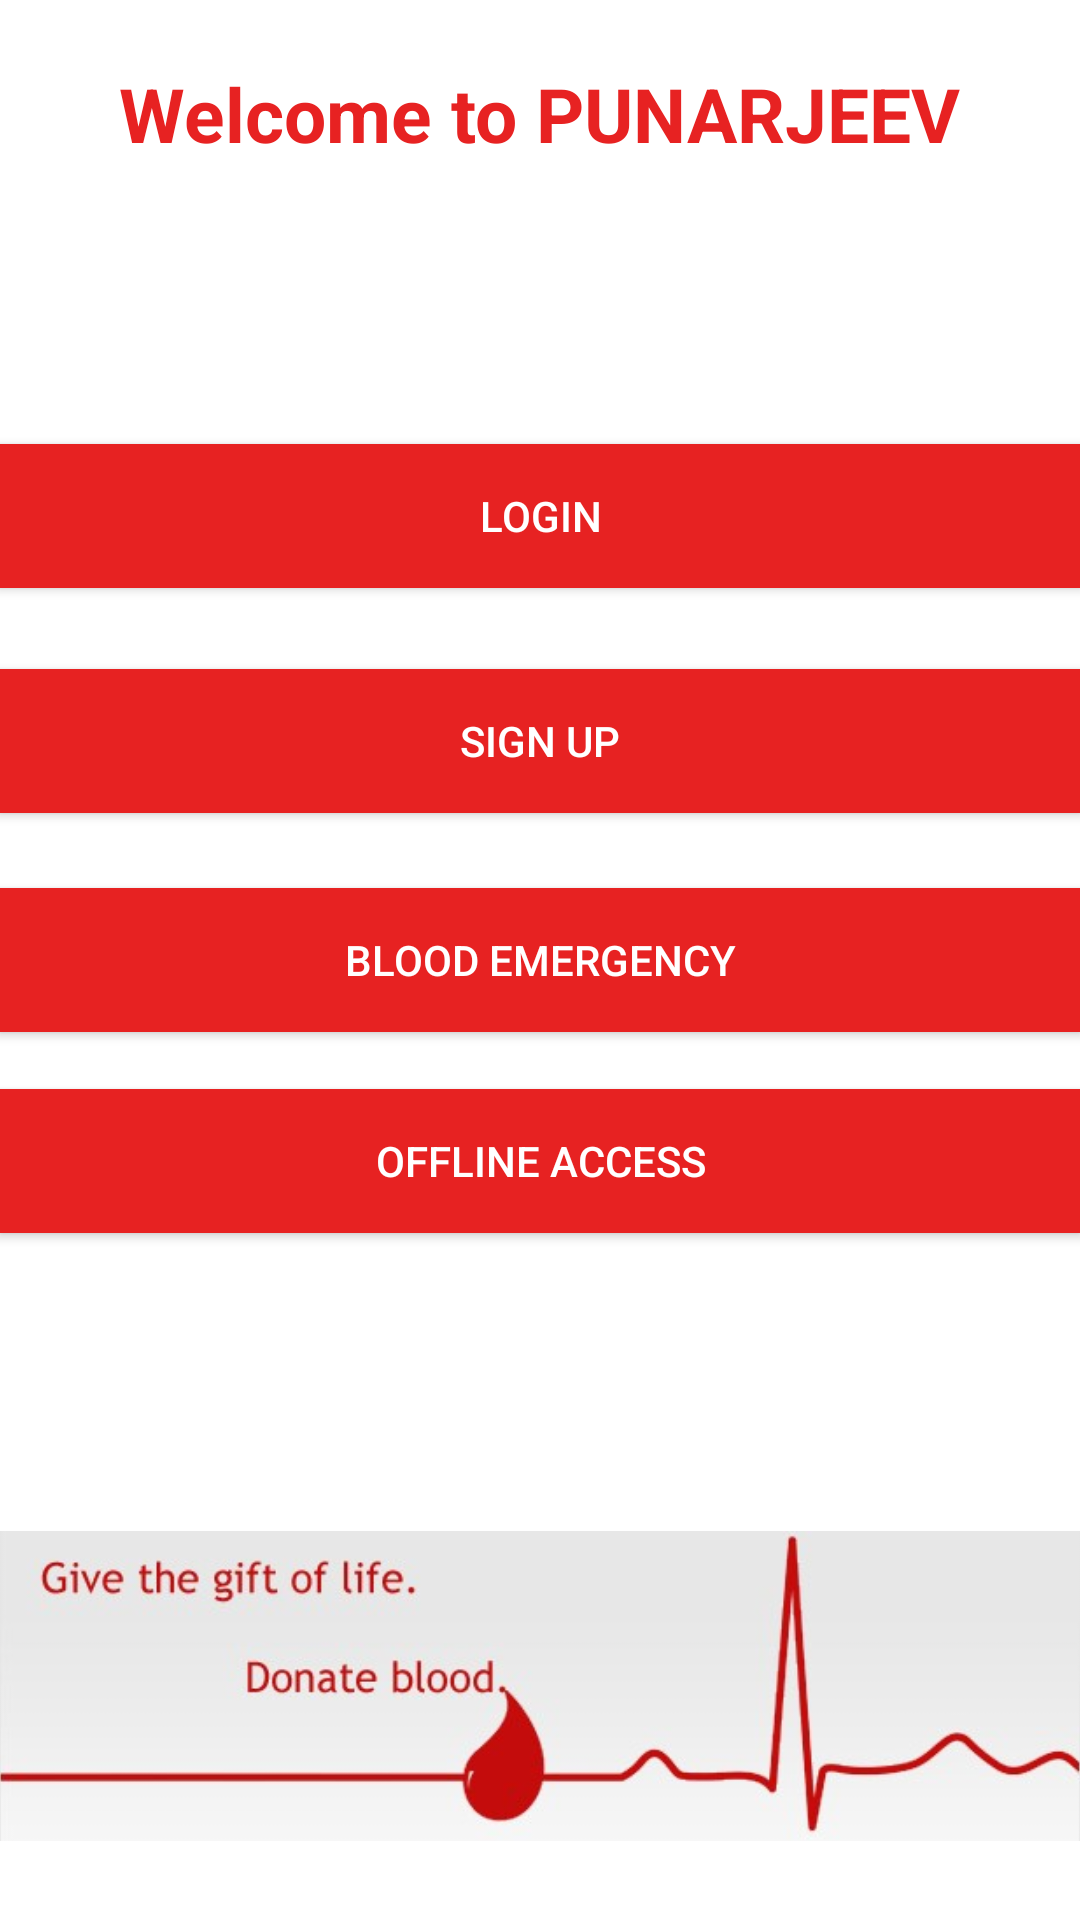

Here is an Android app screen rendered from its layout file. Give the layout XML and the strings, colors and styles it references.
<!-- AndroidManifest.xml: activity theme Log -->
<!-- res/layout/activity_main.xml -->
<?xml version="1.0" encoding="utf-8"?>
<RelativeLayout xmlns:android="http://schemas.android.com/apk/res/android"
    xmlns:tools="http://schemas.android.com/tools"
    android:layout_width="match_parent"
    android:layout_height="match_parent"
    android:paddingBottom="@dimen/activity_vertical_margin"
    android:paddingLeft="@dimen/activity_horizontal_margin"
    android:paddingRight="@dimen/activity_horizontal_margin"
    android:paddingTop="@dimen/activity_vertical_margin"
    tools:context="com.apex.bloodstory.MainActivity"
    android:background="#ffffff">

    <TextView
        android:layout_width="wrap_content"
        android:layout_height="wrap_content"
        android:text="Welcome to PUNARJEEV"
        android:id="@+id/textView"
        android:layout_alignParentTop="true"
        android:layout_centerHorizontal="true"
        android:layout_marginTop="21dp"
        android:textSize="25dp"
        android:textStyle="bold"
        android:textColor="#e72222" />

    <Button
        android:layout_width="wrap_content"
        android:layout_height="wrap_content"
        android:text="Login"
        android:id="@+id/button"
        android:textColor="#ffffff"
        android:background="#e72222"
        android:layout_above="@+id/button2"
        android:layout_alignParentStart="true"
        android:layout_marginBottom="27dp"
        android:layout_alignParentEnd="true" />

    <Button
        android:layout_width="wrap_content"
        android:layout_height="wrap_content"
        android:text="Sign Up"
        android:id="@+id/button2"
        android:onClick="signup"
        android:textColor="#ffffff"
        android:background="#e72222"
        android:layout_above="@+id/button3"
        android:layout_alignParentStart="true"
        android:layout_marginBottom="25dp"
        android:layout_alignParentEnd="true" />

    <Button
        android:layout_width="wrap_content"
        android:layout_height="wrap_content"
        android:text="Blood Emergency"
        android:id="@+id/button3"
        android:textColor="#ffffff"
        android:background="#e72222"
        android:layout_centerVertical="true"
        android:layout_alignParentStart="true"
        android:layout_alignParentEnd="true" />

    <ImageView
        android:layout_width="wrap_content"
        android:layout_height="156dp"
        android:id="@+id/imageView2"
        android:layout_alignParentBottom="true"
        android:layout_centerHorizontal="true"
        android:src="@drawable/banner" />

    <Button
        android:layout_width="wrap_content"
        android:layout_height="wrap_content"
        android:text="OFFLINE ACCESS"
        android:id="@+id/button18"
        android:layout_below="@+id/button3"
        android:layout_alignParentStart="true"
        android:layout_marginTop="19dp"
        android:layout_alignParentEnd="true"
        android:background="#e72222"
        android:textColor="#ffffff" />
</RelativeLayout>
<!-- resources referenced by this layout -->
<resources>
  <!-- drawable banner: jpg bitmap (drawable, 36948 bytes) -->
  <style name="Log" parent="Theme.AppCompat.Light.NoActionBar">
          
          <item name="colorPrimary">@color/colorPrimary</item>
          <item name="colorPrimaryDark">@color/colorTitle</item>
          <item name="colorAccent">@color/colorLiner</item>
  
      </style>
  <color name="colorPrimary">#3F51B5</color>
  <color name="colorTitle">#FF8E0808</color>
  <color name="colorLiner">#e72222</color>
</resources>
